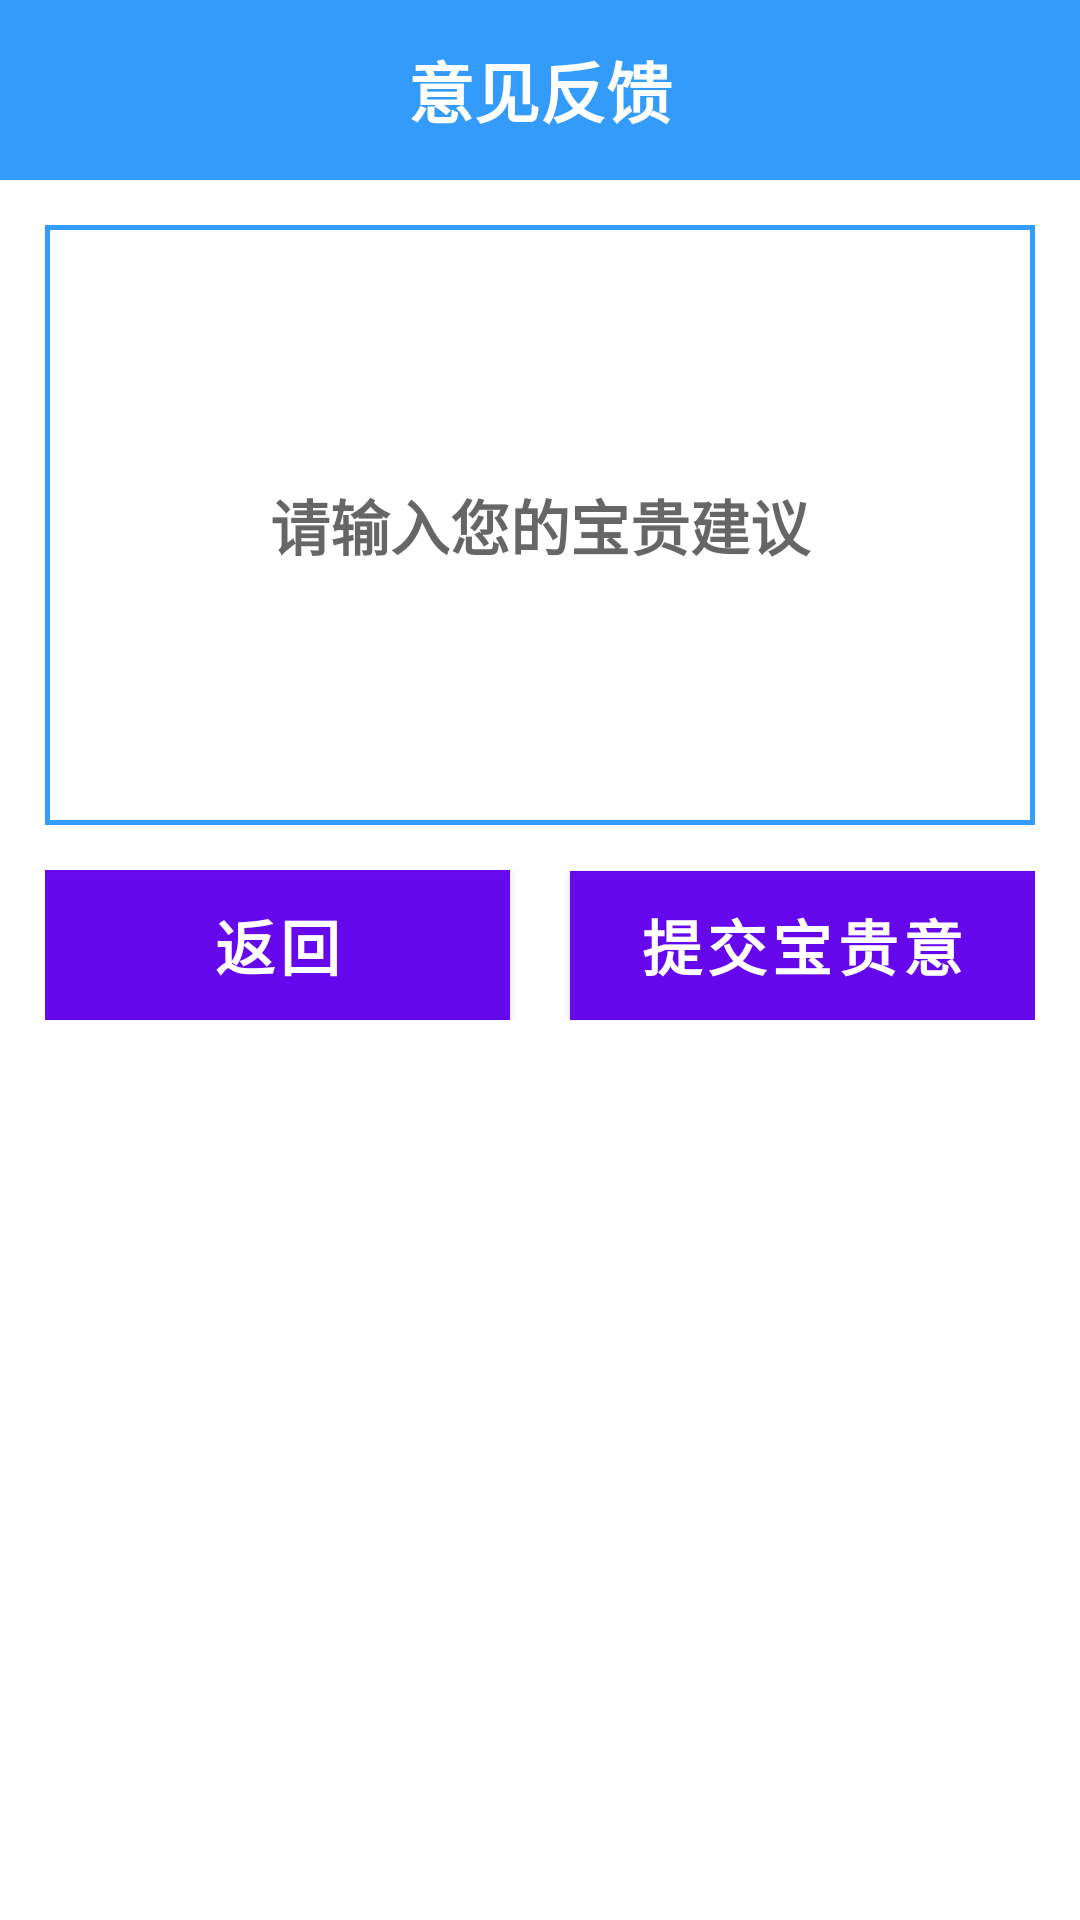

The Android layout XML behind this screen, and the referenced resources:
<!-- AndroidManifest.xml: fallback theme Theme.MaterialComponents.DayNight.NoActionBar -->
<!-- res/layout/feedback_layout.xml -->
<?xml version="1.0" encoding="utf-8"?>
<RelativeLayout xmlns:android="http://schemas.android.com/apk/res/android"
    xmlns:tools="http://schemas.android.com/tools"
    android:layout_width="match_parent"
    android:layout_height="match_parent"
    tools:context="com.cq9191.cashbook.MyManageUi.Feedback">

    <TextView
        android:id="@+id/top"
        android:layout_width="match_parent"
        android:layout_height="60dp"
        android:text="意见反馈"
        android:textSize="22dp"
        android:textStyle="bold"
        android:textColor="@color/white"
        android:background="@color/blue"
        android:gravity="center"/>

    <EditText
        android:id="@+id/et_feedback"
        android:layout_below="@id/top"
        android:layout_width="match_parent"
        android:layout_height="200dp"
        android:textSize="20dp"
        android:textColor="@color/blue"
        android:textStyle="bold"
        android:layout_margin="15dp"
        android:gravity="center"
        android:background="@drawable/blue_border"
        android:hint="请输入您的宝贵建议"/>

    <LinearLayout
        android:id="@+id/ll_button"
        android:layout_below="@id/et_feedback"
        android:layout_width="match_parent"
        android:layout_height="50dp"
        android:orientation="horizontal"
        android:layout_marginRight="15dp"
        android:layout_marginLeft="15dp"
        android:weightSum="2">

        <Button
            android:id="@+id/bt_back"
            android:layout_width="0dp"
            android:layout_height="50dp"
            android:layout_weight="1"
            android:text="返回"
            android:textColor="@color/white"
            android:textStyle="bold"
            android:textSize="20dp"
            android:background="@drawable/click_button"
            android:layout_marginRight="10dp"/>

        <Button
            android:id="@+id/bt_put"
            android:layout_width="0dp"
            android:layout_weight="1"
            android:layout_height="50dp"
            android:text="提交宝贵意见"
            android:textColor="@color/white"
            android:textStyle="bold"
            android:textSize="20dp"
            android:background="@drawable/click_button"
            android:layout_marginLeft="10dp"/>

    </LinearLayout>

</RelativeLayout>
<!-- resources referenced by this layout -->
<resources>
  <color name="blue">#f52b97fa</color>
  <color name="white">#fff</color>
  <!-- drawable blue_border (drawable) -->
  <?xml version="1.0" encoding="UTF-8"?>
  <shape xmlns:android="http://schemas.android.com/apk/res/android">
      <solid android:color="#0000"/>
      <stroke android:color="@color/blue"
          android:width="5px"/>
  </shape>
  <!-- drawable click_button (drawable) -->
  <selector xmlns:android="http://schemas.android.com/apk/res/android">
      <item android:state_pressed="false"
          android:drawable="@color/blue">
      </item>
      <item android:state_pressed="true"
          android:drawable="@color/white">
      </item>
  </selector>
</resources>
